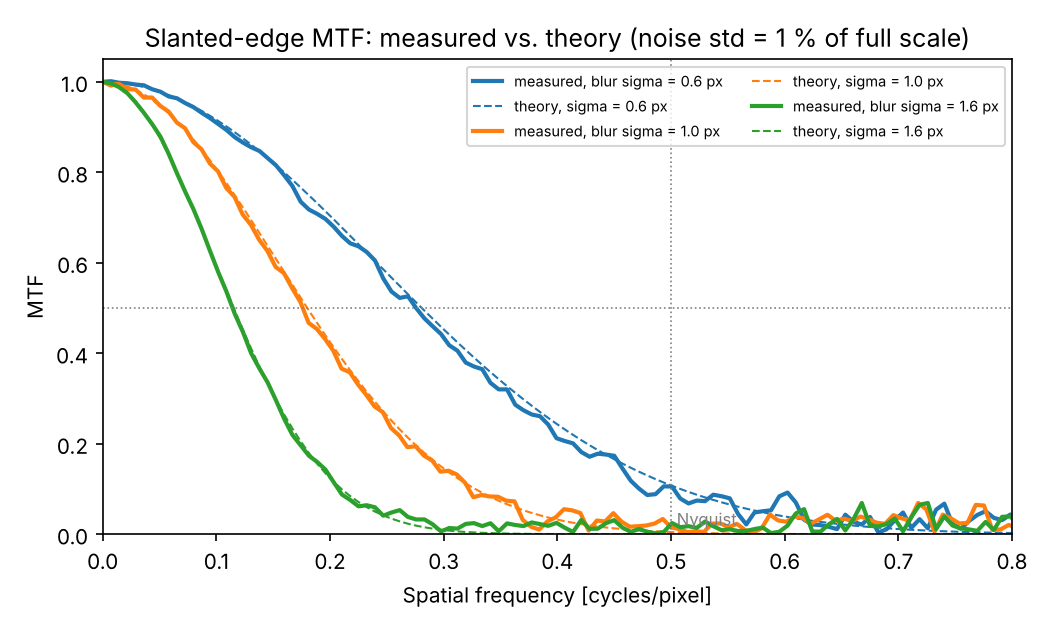

The data file committed next to this chart (first rows):
blur_sigma_px, noise_std, edge_angle_deg, mtf50_theory, mtf50_measured, error_pct
0.6, 0.0, 5.0, 0.2807, 0.276, -1.7
0.6, 0.01, 5.0, 0.2807, 0.2758, -1.8
0.6, 0.03, 4.91, 0.2807, 0.2848, 1.4
1.0, 0.0, 5.0, 0.18, 0.1785, -0.8
1.0, 0.01, 5.01, 0.18, 0.176, -2.2
1.0, 0.03, 4.99, 0.18, 0.1751, -2.7
1.6, 0.0, 5.0, 0.1153, 0.115, -0.3
1.6, 0.01, 5.0, 0.1153, 0.1143, -0.9
1.6, 0.03, 4.98, 0.1153, 0.1186, 2.9
